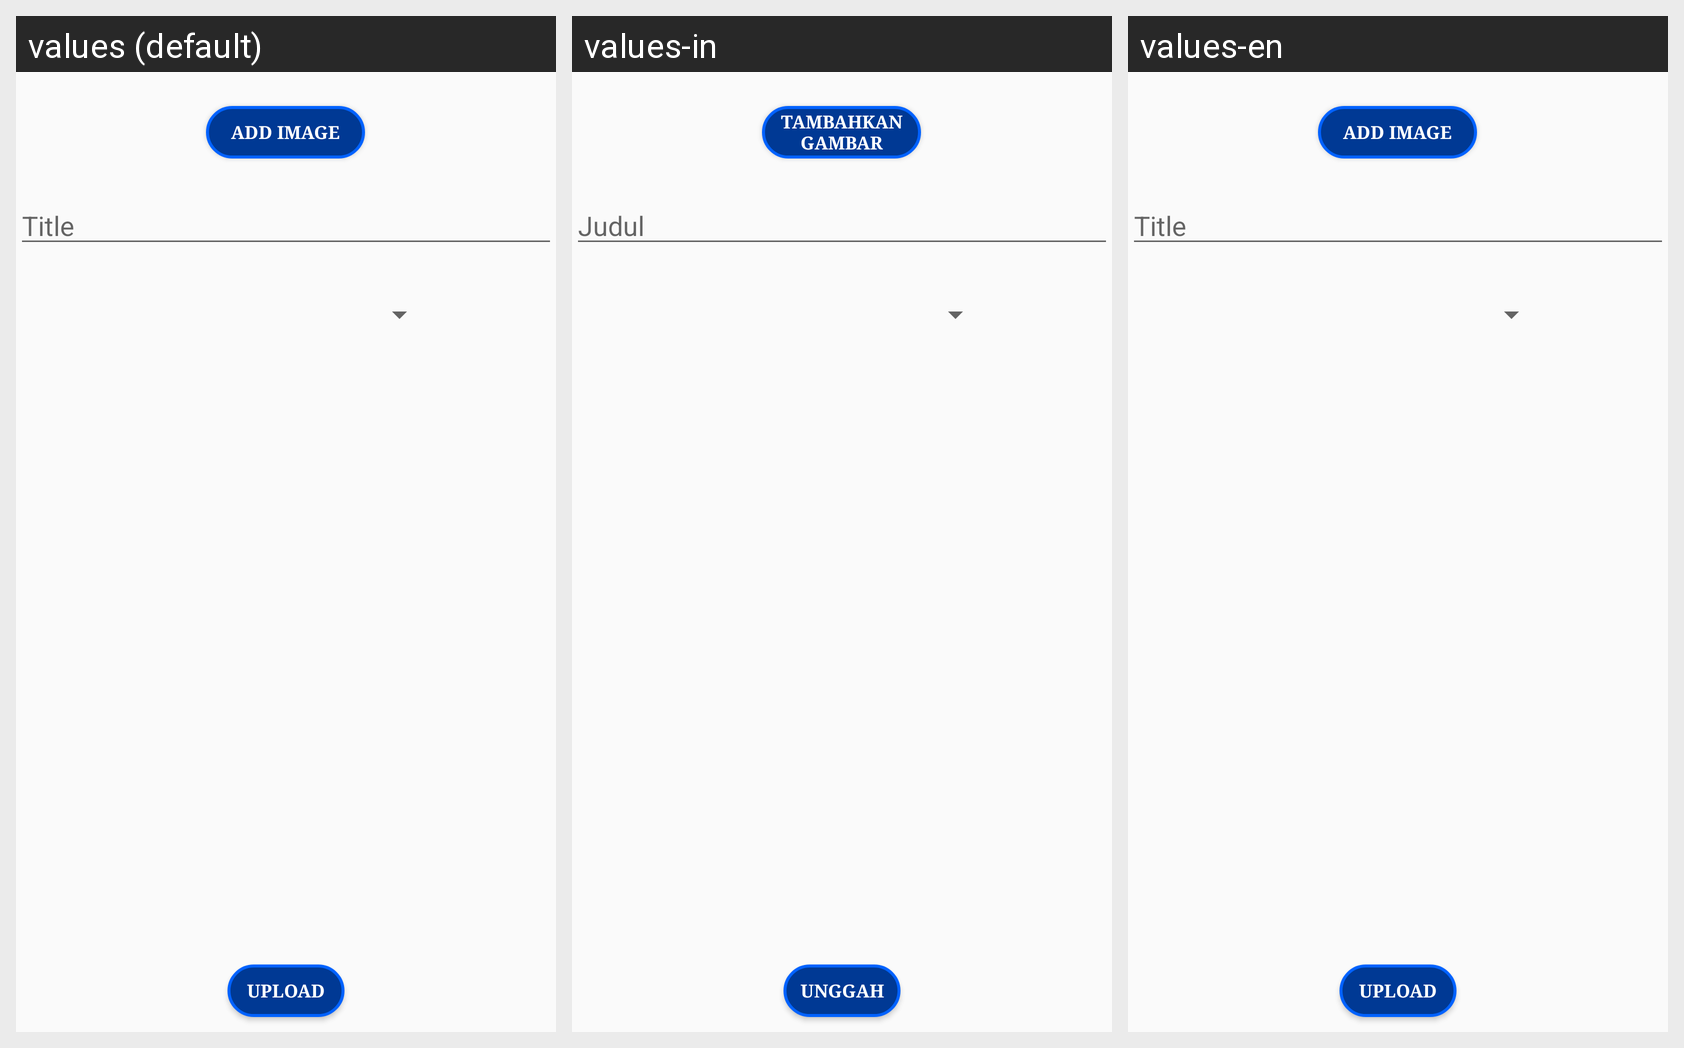

Strings drawn on this Android screen and how each of the app's shown locales translates them:
Android screen res/layout/activity_comic.xml rendered under 3 locales, left to right: values (default), values-in, values-en. Device: Nexus 5 (rendered at 1080×1920; each locale shown at half size, 540×960, under a caption strip naming it); theme AppTheme.
Strings drawn on this screen, with the default value and each locale's value (text and hints the layout hard-codes appear in the picture but are not listed):

title
  values: Title
  values-in: Judul
  values-en: Title

upload
  values: Upload
  values-in: Unggah
  values-en: Upload

add_image
  values: Add Image
  values-in: Tambahkan Gambar
  values-en: Add Image
